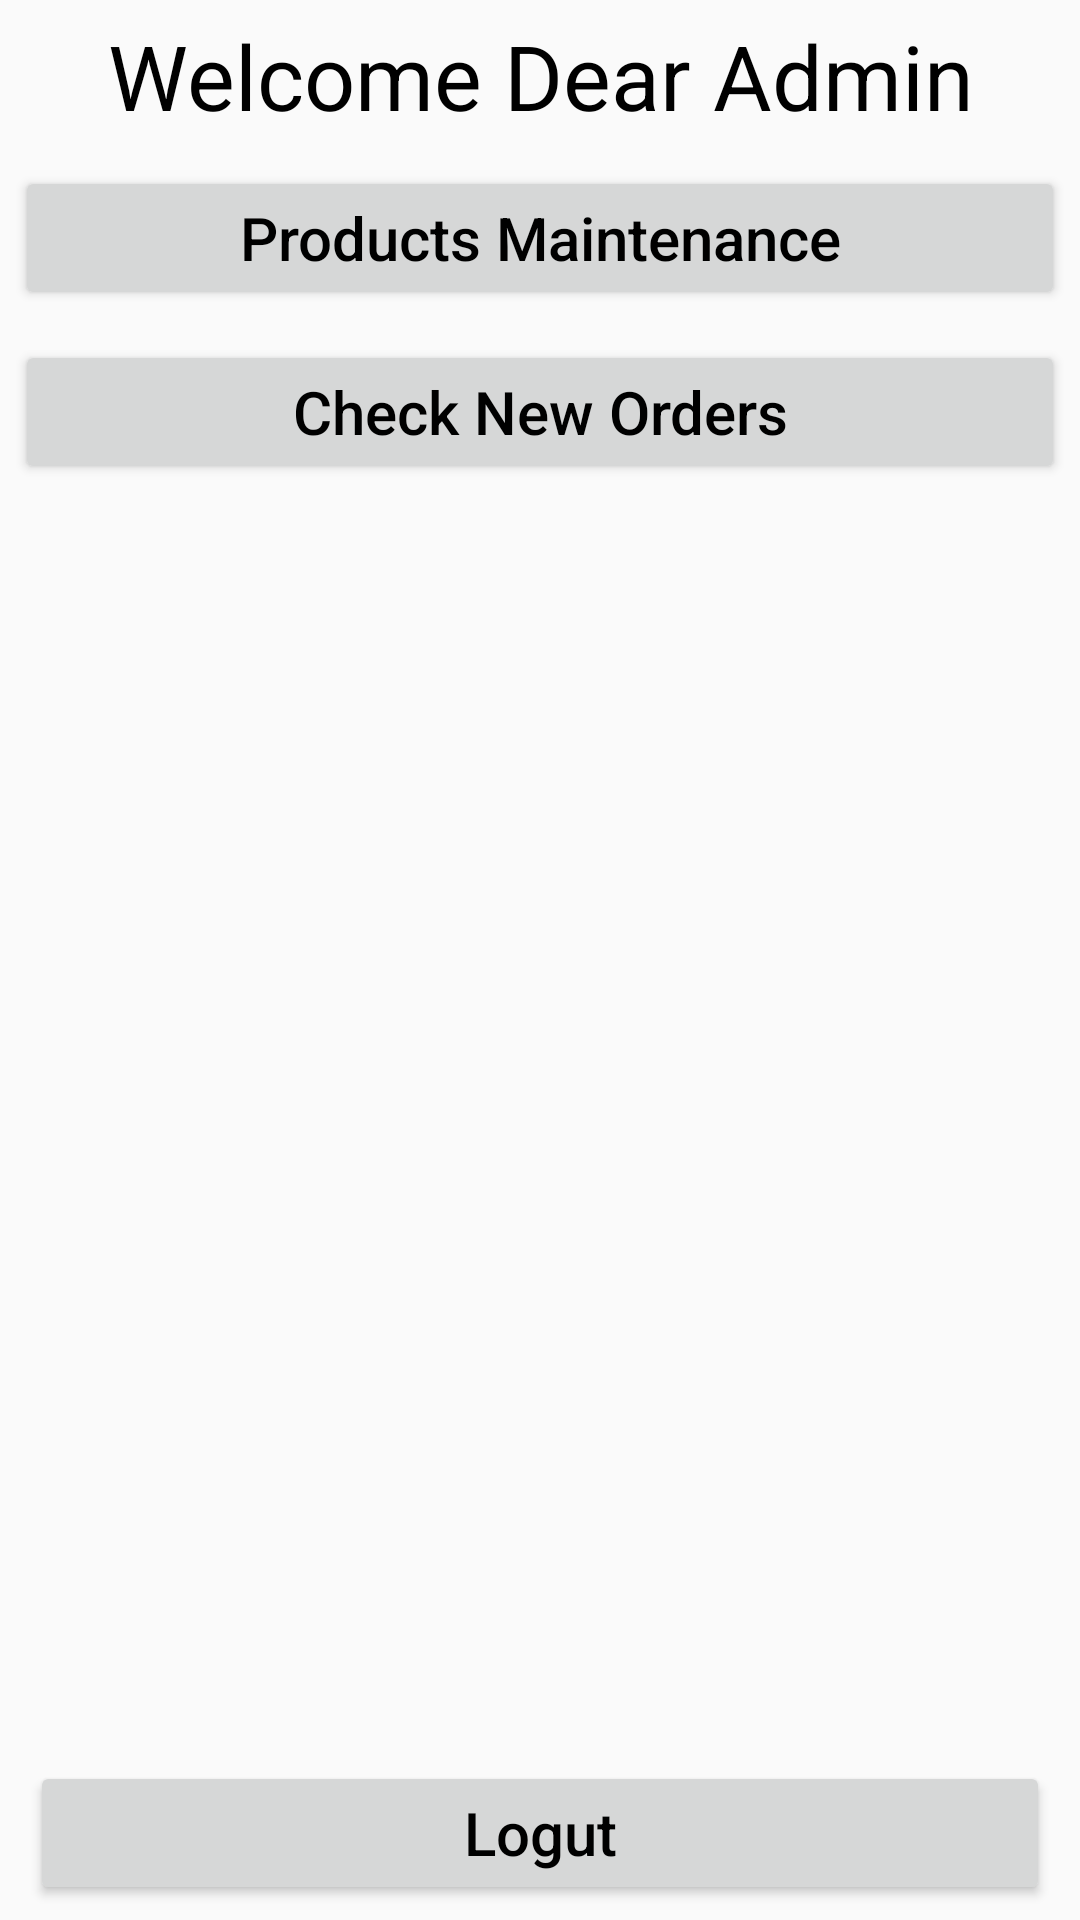

Write the Android layout XML for this screen, with the resource values it uses.
<!-- AndroidManifest.xml: application theme Theme.ECommerce_Mall -->
<!-- res/layout/fragment_admin_category.xml -->
<?xml version="1.0" encoding="utf-8"?>
<layout xmlns:android="http://schemas.android.com/apk/res/android"
    xmlns:tools="http://schemas.android.com/tools">

    <data>

    </data>

    <LinearLayout
        android:layout_width="match_parent"
        android:layout_height="match_parent"
        tools:context=".admin.main.AdminCategoryFragment"
        android:orientation="vertical"
        >

        <LinearLayout
            android:layout_width="match_parent"
            android:layout_height="match_parent"
            android:orientation="vertical"
            >

            <TextView
                android:layout_width="match_parent"
                android:layout_height="wrap_content"
                android:text="Welcome Dear Admin"
                android:textSize="30sp"
                android:textColor="@android:color/black"
                android:gravity="center"
                android:layout_margin="5dp"
                />

            <Button
                android:id="@+id/btn_products_maintain"
                android:layout_width="match_parent"
                android:layout_height="wrap_content"
                android:text="Products Maintenance"
                android:textColor="@android:color/black"
                android:textSize="20sp"
                android:textAllCaps="false"
                android:layout_margin="5dp"
                />

            <Button
                android:id="@+id/btn_check_new_orders"
                android:layout_width="match_parent"
                android:layout_height="wrap_content"
                android:text="Check New Orders"
                android:textColor="@android:color/black"
                android:textSize="20sp"
                android:textAllCaps="false"
                android:layout_margin="5dp"
                />

            <RelativeLayout
                android:layout_width="match_parent"
                android:layout_height="wrap_content"
                android:layout_margin="5dp"
                >

                <Button
                    android:id="@+id/btn_log_out"
                    android:layout_width="match_parent"
                    android:layout_height="wrap_content"
                    android:text="Logut"
                    android:textColor="@android:color/black"
                    android:textSize="20sp"
                    android:textAllCaps="false"
                    android:layout_margin="5dp"
                    android:layout_alignParentBottom="true"
                    />

            </RelativeLayout>

        </LinearLayout>

    </LinearLayout>

</layout>
<!-- resources referenced by this layout -->
<resources>
  <style name="Theme.ECommerce_Mall" parent="Theme.AppCompat.DayNight.NoActionBar">
          
          <item name="colorSecondary">@color/teal_200</item>
          <item name="colorSecondaryVariant">@color/teal_700</item>
          
          <item name="android:statusBarColor" tools:targetApi="l">?attr/colorPrimaryVariant</item>
          
      </style>
  <!-- not gathered from this repository: default colours our renderer supplied (Android Studio template values) -->
  <color name="teal_200">#FF03DAC5</color>
  <color name="teal_700">#FF018786</color>
</resources>
